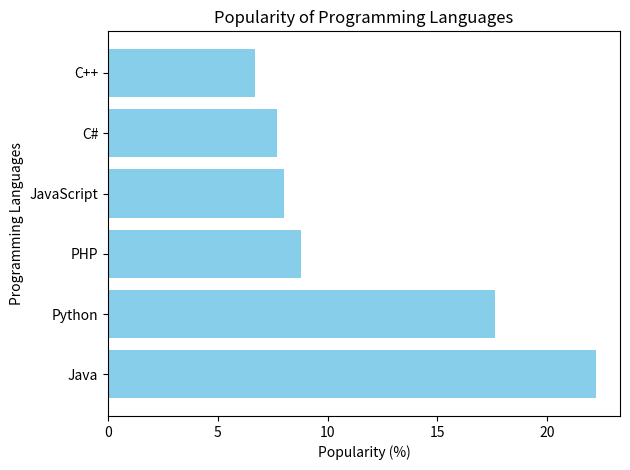

This figure's Python source:
import matplotlib.pyplot as plt

languages = ['Java', 'Python', 'PHP', 'JavaScript', 'C#', 'C++']
popularity = [22.2, 17.6, 8.8, 8, 7.7, 6.7]

plt.barh(languages, popularity, color='skyblue')

plt.xlabel('Popularity (%)')
plt.ylabel('Programming Languages')
plt.title('Popularity of Programming Languages')

plt.tight_layout()  
plt.show()
